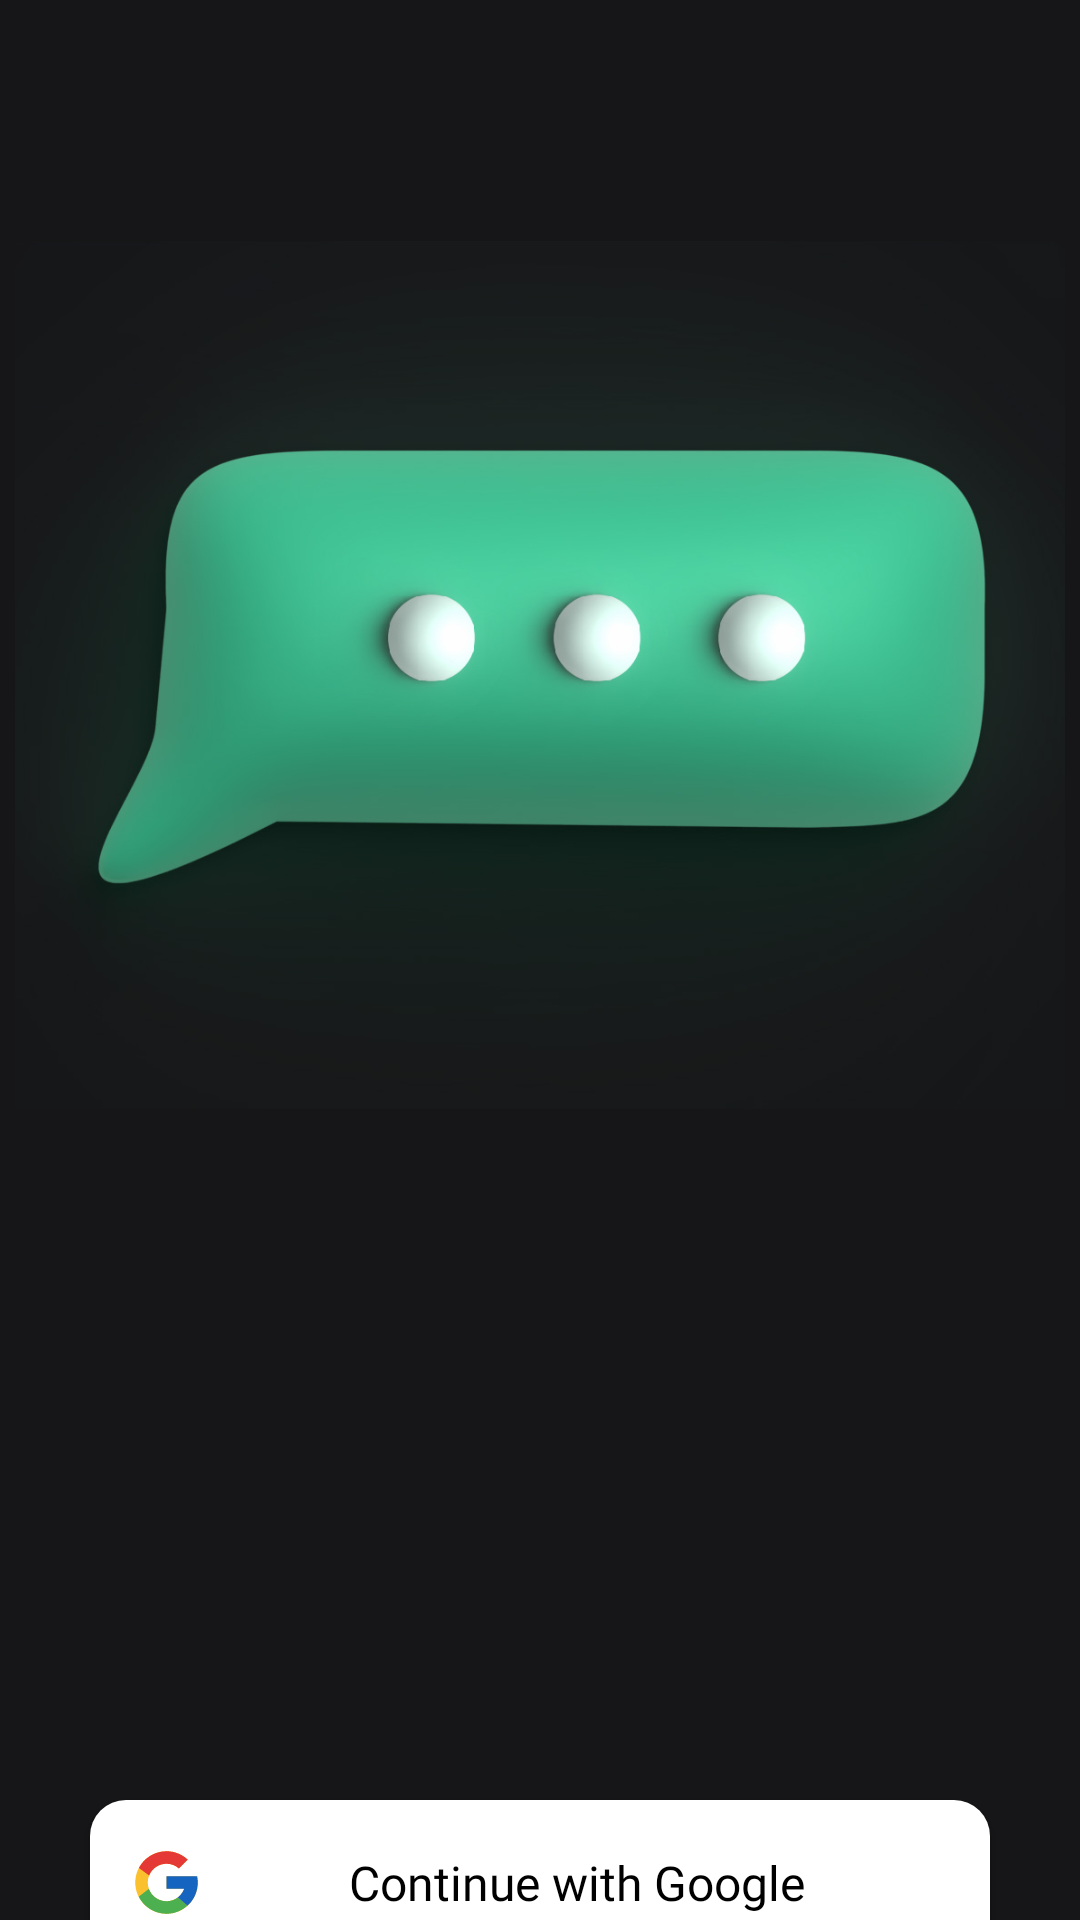

This screen was rendered from an Android layout file. Write that file and the resources it references.
<!-- AndroidManifest.xml: application theme Theme.Cleo -->
<!-- res/layout/activity_signup.xml -->
<?xml version="1.0" encoding="utf-8"?>
<LinearLayout xmlns:android="http://schemas.android.com/apk/res/android"
    xmlns:app="http://schemas.android.com/apk/res-auto"
    xmlns:tools="http://schemas.android.com/tools"
    android:layout_width="match_parent"
    android:layout_height="match_parent"
    android:background="@color/bg_color"
    android:gravity="center_horizontal"
    android:orientation="vertical"
    tools:context=".Signup.SignupActivity">

    <ImageView
        android:layout_width="350dp"
        android:layout_height="350dp"
        android:layout_marginTop="50dp"
        android:layout_marginBottom="100dp"
        android:src="@drawable/cleo_logo_with_bg_color" />

    <androidx.appcompat.widget.AppCompatButton
        android:id="@+id/google_login_btn"
        android:layout_width="match_parent"
        android:layout_height="55dp"
        android:layout_marginStart="30dp"
        android:layout_marginTop="100dp"
        android:layout_marginEnd="30dp"
        android:layout_marginBottom="25dp"
        android:background="@drawable/rounded_corner_no_stroke"
        android:drawableLeft="@drawable/google_icon"
        android:fontFamily="@font/nunito_bold"
        android:paddingStart="13dp"
        android:paddingEnd="13dp"
        android:text="@string/continue_with_google"
        android:textAlignment="center"
        android:textAllCaps="false"
        android:textColor="@color/black"
        android:textSize="16sp"
        tools:ignore="RtlHardcoded" />

    <androidx.appcompat.widget.AppCompatButton
        android:id="@+id/email_sign_in"
        android:layout_width="match_parent"
        android:layout_height="55dp"
        android:layout_marginStart="30dp"
        android:layout_marginEnd="30dp"
        android:background="@drawable/rounded_corner_no_stroke_bg_color_light"
        android:fontFamily="@font/nunito_bold"
        android:padding="8dp"
        android:text="@string/continue_with_email"
        android:textAllCaps="false"
        android:textColor="@color/white"
        android:textSize="16sp" />


</LinearLayout>
<!-- resources referenced by this layout -->
<resources>
  <color name="bg_color">#161618</color>
  <color name="black">#FF000000</color>
  <color name="white">#FFFFFFFF</color>
  <!-- drawable cleo_logo_with_bg_color: png bitmap (drawable-v24, 152741 bytes) -->
  <!-- drawable google_icon (drawable) -->
  <vector android:height="25dp" android:viewportHeight="48"
      android:viewportWidth="48" android:width="25dp" xmlns:android="http://schemas.android.com/apk/res/android">
      <path android:fillColor="#fbc02d" android:pathData="M43.611,20.083H42V20H24v8h11.303c-1.649,4.657 -6.08,8 -11.303,8c-6.627,0 -12,-5.373 -12,-12s5.373,-12 12,-12c3.059,0 5.842,1.154 7.961,3.039l5.657,-5.657C34.046,6.053 29.268,4 24,4C12.955,4 4,12.955 4,24s8.955,20 20,20s20,-8.955 20,-20C44,22.659 43.862,21.35 43.611,20.083z"/>
      <path android:fillColor="#e53935" android:pathData="M6.306,14.691l6.571,4.819C14.655,15.108 18.961,12 24,12c3.059,0 5.842,1.154 7.961,3.039l5.657,-5.657C34.046,6.053 29.268,4 24,4C16.318,4 9.656,8.337 6.306,14.691z"/>
      <path android:fillColor="#4caf50" android:pathData="M24,44c5.166,0 9.86,-1.977 13.409,-5.192l-6.19,-5.238C29.211,35.091 26.715,36 24,36c-5.202,0 -9.619,-3.317 -11.283,-7.946l-6.522,5.025C9.505,39.556 16.227,44 24,44z"/>
      <path android:fillColor="#1565c0" android:pathData="M43.611,20.083L43.595,20L42,20H24v8h11.303c-0.792,2.237 -2.231,4.166 -4.087,5.571c0.001,-0.001 0.002,-0.001 0.003,-0.002l6.19,5.238C36.971,39.205 44,34 44,24C44,22.659 43.862,21.35 43.611,20.083z"/>
  </vector>
  <!-- drawable rounded_corner_no_stroke (drawable) -->
  <?xml version="1.0" encoding="utf-8"?>
  <shape xmlns:android="http://schemas.android.com/apk/res/android"
      android:shape="rectangle">
      <corners android:radius="12dip"/>
  
      <solid android:color="@color/white"/>
  
  </shape>
  <!-- drawable rounded_corner_no_stroke_bg_color_light (drawable) -->
  <?xml version="1.0" encoding="utf-8"?>
  <shape xmlns:android="http://schemas.android.com/apk/res/android"
      android:shape="rectangle">
      <corners android:radius="12dip"/>
  
      <solid android:color="@color/bg_color_light"/>
  
  </shape>
  <string name="continue_with_email">Continue with Email</string>
  <string name="continue_with_google">Continue with Google</string>
  <style name="Theme.Cleo" parent="Theme.MaterialComponents.DayNight.NoActionBar">
          
          <item name="colorPrimary">@color/teal</item>
          <item name="colorSecondary">@color/bg_color</item>
          <item name="colorOnPrimary">@color/bg_color_light</item>
          
          <item name="android:statusBarColor">@color/bg_color</item>
          
      </style>
  <color name="bg_color_light">#26272C</color>
  <color name="teal">#32BF90</color>
</resources>
